Run: headless pygame with SDL's dummy video driver; simulated clock (each Clock.tick advances the game by its frame time, no real sleeping); random seed 0; keys injected as events and as key.get_pressed() state; no mouse input.
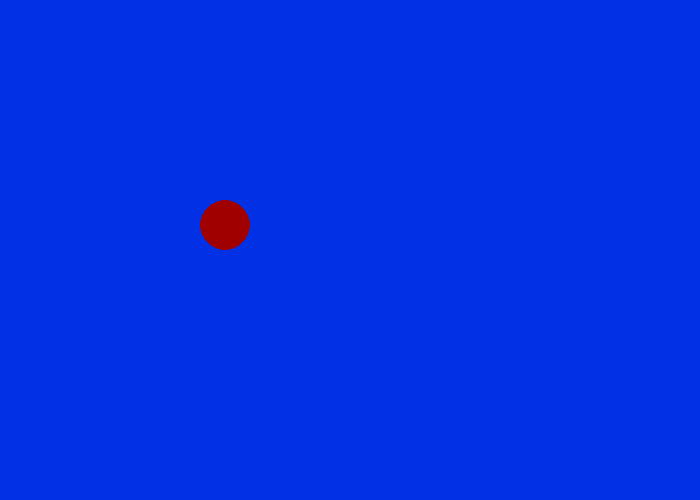
Frame 1 of 4 · flips 1–60 · no input
Frame 2 of 4 · flips 61–180 · tapped SPACE, RETURN · held RIGHT (→), D · screen unchanged from frame 1, image omitted
Frame 3 of 4 · flips 181–300 · held DOWN (↓), S · screen unchanged from frame 2, image omitted
Frame 4 of 4 · flips 301–420 · held LEFT (←), A, UP (↑), W · screen unchanged from frame 3, image omitted

The pygame program that drew these frames:

import random #imports random
import pygame #imports pygame library
print("Hello World") #prints "Hello World"

#initialize game
pygame.init()


##Add definitions:##
class Ball:
    def __init__(self):
        self.xpos = 200
        self.ypos = 200
        self.width = 50
        self.height = 50
        self.color = (160, 0, 0)
        self.ball = pygame.draw.ellipse(screen, self.color, [self.xpos, self.ypos, self.width, self.height])


#Window Settings
screen = pygame.display.set_mode((700, 500)) #window dimensions (W, H)
pygame.display.set_caption("[Insert Game Window Name]") #window title
clock = pygame.time.Clock() #clock
running = True #status of game running

#Main game loop

while running:
    # poll for events
    # pygame.QUIT event means the user clicked X to close your window
    for event in pygame.event.get():
        if event.type == pygame.QUIT:
            running = False

#Game logic
  
    # fill the screen with a color to wipe away anything from last frame
    screen.fill("#0230e4")

    # RENDER YOUR GAME HERE
    ball = Ball()
    key_input = pygame.key.get_pressed()
    if key_input == [pygame.K_LEFT]:
        Ball.xpos -= 10
    if key_input == [pygame.K_RIGHT]:
        Ball.xpos += 10
    if key_input == [pygame.K_UP]:
        Ball.ypos -= 10
    if key_input == [pygame.K_DOWN]:
        Ball.ypos += 10

    # updates display
    pygame.display.update()

    clock.tick(30)  # limits FPS to 30

pygame.quit()
